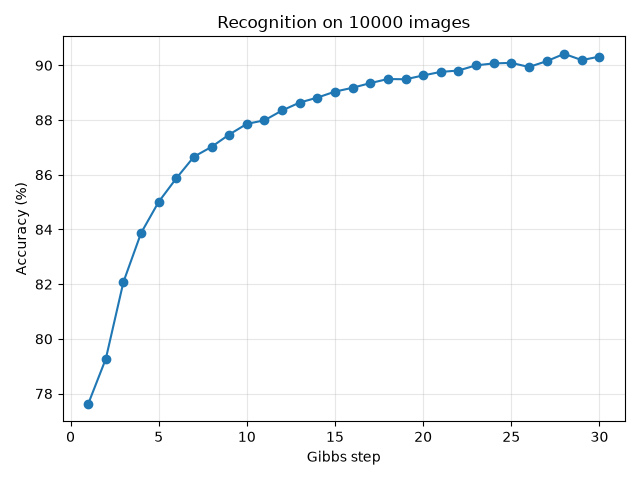

The table this chart was drawn from, first rows:
gibbs_step, accuracy_fraction
1.000000000000000000e+00, 7.762000000000000011e-01
2.000000000000000000e+00, 7.926999999999999602e-01
3.000000000000000000e+00, 8.207999999999999741e-01
4.000000000000000000e+00, 8.387000000000000011e-01
5.000000000000000000e+00, 8.500999999999999668e-01
6.000000000000000000e+00, 8.587000000000000188e-01
7.000000000000000000e+00, 8.666000000000000369e-01
8.000000000000000000e+00, 8.701999999999999735e-01
9.000000000000000000e+00, 8.747000000000000330e-01
1.000000000000000000e+01, 8.786000000000000476e-01
1.100000000000000000e+01, 8.799000000000000155e-01
1.200000000000000000e+01, 8.834999999999999520e-01
1.300000000000000000e+01, 8.863999999999999657e-01
1.400000000000000000e+01, 8.881999999999999895e-01
1.500000000000000000e+01, 8.903999999999999693e-01
1.600000000000000000e+01, 8.918000000000000371e-01
1.700000000000000000e+01, 8.934999999999999609e-01
1.800000000000000000e+01, 8.950000000000000178e-01
1.900000000000000000e+01, 8.949000000000000288e-01
2.000000000000000000e+01, 8.962999999999999856e-01
2.100000000000000000e+01, 8.975999999999999535e-01
2.200000000000000000e+01, 8.981000000000000094e-01
2.300000000000000000e+01, 9.000000000000000222e-01
2.400000000000000000e+01, 9.006999999999999451e-01
2.500000000000000000e+01, 9.009000000000000341e-01
2.600000000000000000e+01, 8.993999999999999773e-01
2.700000000000000000e+01, 9.014999999999999680e-01
2.800000000000000000e+01, 9.042000000000000037e-01
2.900000000000000000e+01, 9.019000000000000350e-01
3.000000000000000000e+01, 9.032000000000000028e-01
